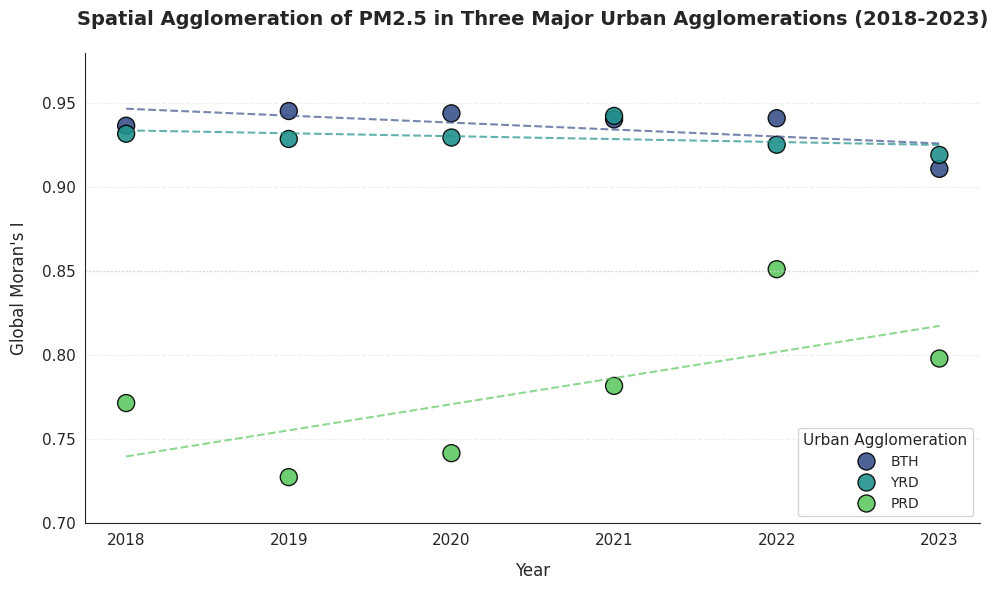

Write the Python code that produced this figure.
import pandas as pd
import numpy as np
import matplotlib.pyplot as plt
import seaborn as sns

# 1. 准备你的数据
data = {
    "cluster": ["BTH", "BTH", "BTH", "BTH", "BTH", "BTH",
                "YRD", "YRD", "YRD", "YRD", "YRD", "YRD",
                "PRD", "PRD", "PRD", "PRD", "PRD", "PRD"],
    "period": [2018, 2019, 2020, 2021, 2022, 2023,
               2018, 2019, 2020, 2021, 2022, 2023,
               2018, 2019, 2020, 2021, 2022, 2023],
    "global_i": [0.936596, 0.945348, 0.94398, 0.94037, 0.941071, 0.91094,
                 0.931823, 0.928732, 0.929577, 0.942422, 0.925283, 0.919213,
                 0.771601, 0.727518, 0.741785, 0.781802, 0.851239, 0.798094]
}
df = pd.DataFrame(data)

# 2. 设置学术绘图风格
sns.set_style("white")
plt.rcParams["font.family"] = "Times New Roman"
plt.rcParams["axes.unicode_minus"] = False

# 3. 创建画布
plt.figure(figsize=(10, 6))

# 4. 绘制散点图
# 京津冀(BTH)：深蓝色圆点
# 长三角(YRD)：蓝绿色圆点
# 珠三角(PRD)：黄色圆点
scatter = sns.scatterplot(
    data=df,
    x="period",
    y="global_i",
    hue="cluster",
    palette="viridis",
    s=150,
    edgecolor="black",
    alpha=0.9
)

# 5. 添加趋势线（每条城市群一条虚线）
for cluster in df["cluster"].unique():
    cluster_data = df[df["cluster"] == cluster]
    z = np.polyfit(cluster_data["period"], cluster_data["global_i"], 1)
    p = np.poly1d(z)
    plt.plot(cluster_data["period"], p(cluster_data["period"]), 
             linestyle="--", color=scatter.get_lines()[0].get_color() if cluster == "BTH" else 
             scatter.get_lines()[1].get_color() if cluster == "YRD" else 
             scatter.get_lines()[2].get_color(), alpha=0.7)

# 6. 图表美化（论文标准）
plt.title("Spatial Agglomeration of PM2.5 in Three Major Urban Agglomerations (2018-2023)", 
          fontsize=14, fontweight='bold', pad=20)
plt.xlabel("Year", fontsize=12, labelpad=10)
plt.ylabel("Global Moran's I", fontsize=12, labelpad=10)
plt.xticks(df['period'].unique(), fontsize=11)
plt.yticks(fontsize=11)
plt.ylim(0.7, 0.98)  # 固定纵轴范围，突出差异
plt.axhline(y=0.85, color='lightgray', linestyle=':', linewidth=1)  # 参考线
plt.grid(axis='y', linestyle='--', alpha=0.3)
plt.legend(title="Urban Agglomeration", loc='lower right', fontsize=10, title_fontsize=11)
sns.despine()

# 7. 保存并显示
plt.tight_layout()
plt.savefig("PM25_Global_Moran_I_Scatter.png", dpi=300, bbox_inches='tight')  # 保存为300dpi高清图
print("图片已保存为 PM25_Global_Moran_I_Scatter.png")
plt.show()
